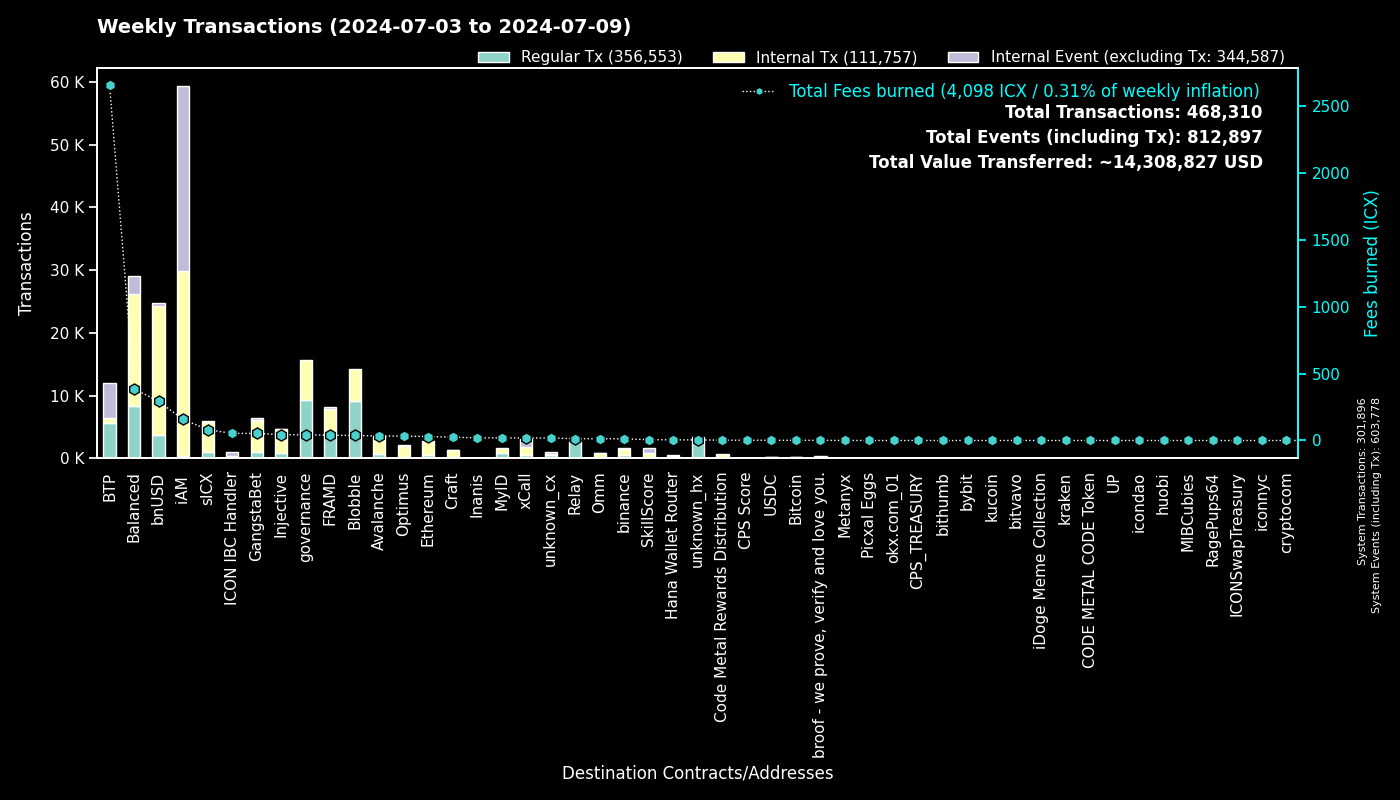

The file beside this chart, header and first rows:
to, Regular Tx, Fees burned, to_def, Internal Tx, Internal Event (excluding Tx), group
0, 301875, 0.0, System, 21, 301882, System
cx00000000000000000000000000000000000000…, 9335, 42.11, governance, 6398, 0, governance
cxee7a00755a757e3c519a0616456030e33dc9d4…, 5504, 2643, BTP_2, 0, 5682, BTP
cx66d4d90f5f113eba575bf793570135f9b10cec…, 5094, 150.5, balanced_loans, 2386, 1480, Balanced
cxf14dea1cff7ceb29a46e6d04533a08f84441e4…, 4903, 20.15, Blobble Stake Token, 4964, 0, Blobble
cxf2ca3b655a782f39227934d37ff3b77f9b1ebc…, 4269, 17.46, Blobble, 0, 0, Blobble
cx2aa9b28a657e3121b75d3d4fe65e569398645d…, 4001, 36.52, FRAMD Token, 3478, 44, FRAMD
cx88fd7df7ddff82f7cc735c871dc519838cb235…, 3718, 292.3, bnUSD, 20514, 475, bnUSD
cxca5faa5a71d986a2e84dd7e6f5ff791d29901e…, 2572, 12.86, Relay_4, 0, 0, Relay
cxa0af3165c08318e988cb30993b3048335b94af…, 1041, 35.89, balanced_dex, 2898, 476, Balanced
cx2609b924e33ef00b648a409245c7ea394c4678…, 938, 80.81, sICX, 4832, 190, sICX
cx4297f4b63262507623b6ad575d0d8dd2db980e…, 916, 43.65, Injective, 3737, 37, Injective
cx21e94c08c03daee80c25d8ee3ea22a20786ec2…, 797, 131.5, balanced_router, 8806, 447, Balanced
cxd82fb5d3effecd8c9071a4bba3856ad7222c4b…, 689, 21.28, Balanced Savings, 1092, 8, Balanced
cx66a031cc3bd305c76371fb586e93801b948254…, 641, 33.7, Avalanche, 2888, 41, Avalanche
cx288d13e1b63563459a2ac6179f237711f6851c…, 564, 29.77, Ethereum, 2155, 72, Ethereum
cx5a0af85407c69945eb318d4ac18e9e84218416…, 546, 32.94, GangWar Simulation, 2079, 337, GangstaBet
cxba62bb61baf8dd8b6a04633fe33806547785a0…, 545, 16.83, MyID_3, 544, 0, MyID
cxa07f426062a1384bdd762afa6a87d123fbc81c…, 498, 18.82, xCall, 1219, 1317, xCall
cx622bbab73698f37dbef53955fd3decffeb0b0c…, 365, 53.12, ICON IBC Handler, 73, 514, ICON IBC Handler
cx69bcdf1753472c1444188ec3f5188657e30c83…, 328, 1.053, broof - we prove, verify and love you., 0, 0, broof - we prove, verify and love you.
cx14002628a4599380f391f708843044bc93dce2…, 322, 157.1, iAM Div, 29453, 29474, iAM
cxd17316e24ee40f2ef8ed6f3a497311db1b3520…, 309, 4.96, GangstaVerse LootBox, 1354, 0, GangstaBet
cx2d552c485ec8bcaa75aac02424e2aca6ffdb2f…, 277, 12.43, Binance Coin, 1070, 3, binance
cx694e8c9f1a05c8c3719f30d46b97697960e428…, 269, 2.54, MyID_2, 269, 0, MyID
hxb568381d35d3e7a6383200e8a0d30310af20b9…, 197, 0.2462, binance_hot, 0, 0, binance
cx28b2ec885b50c8a93da752f2d0467a67127a70…, 126, 9.269, CROWN, 1135, 45, GangstaBet
cxf61cd5a45dc9f91c15aa65831a30a90d59a096…, 124, 18.85, balanced_baln, 1090, 120, Balanced
cx5b5a03cb525a1845d0af3a872d525b18a810ac…, 118, 7.604, btp-0x38.bsc-BTCB, 710, 18, BTP
cxe971c0a92c58db502e4a224efc6ba311eb1c17…, 105, 19.7, Inanis Treasury, 14, 0, Inanis
cx91a5817cf6e7adbcbcee9e8815c63f83d9a98a…, 103, 0.665, unknown_cx, 0, 80, unknown_cx
cxdada6921d08fbf37c6f228816852e58b219cc5…, 100, 0.6189, unknown_cx, 0, 20, unknown_cx
cx10d59e8103ab44635190bd4139dbfd682fa2d0…, 97, 5.478, balanced_rewards, 195, 121, Balanced
cxabea09a8c5f3efa54d0a0370b14715e6f22705…, 96, 3.306, Balanced Asset Manager, 434, 192, Balanced
cx59d899fce52cadd1feb5128ff5e6672f03943e…, 96, 0.5484, unknown_cx, 0, 35, unknown_cx
cx917f88460d4ebec1fd656d4dbe51131a37d168…, 95, 0.5547, unknown_cx, 0, 60, unknown_cx
cx334db6519871cb2bfd154cec0905ced4ea142d…, 80, 0.2915, unknown_cx, 0, 0, unknown_cx
cx44250a12074799e26fdeee75648ae47e2cc842…, 79, 1.539, balanced_governance, 1, 0, Balanced
cx9c4698411c6d9a780f605685153431dcda0460…, 73, 1.373, Auction, 513, 0, Craft
cx203d9cd2a669be67177e997b8948ce2c35caff…, 71, 11.06, balanced_dividends, 628, 4, Balanced
cx2dc662031f3d62bcdba4f63e9bf827767c8475…, 71, 5.999, SkillScore, 749, 766, SkillScore
cx785d504f44b5d2c8dac04c5a1ecd75f18ee57d…, 64, 10.54, Finance Token, 749, 47, Optimus
cx28497aef34ec44ad2be9249daddfbe34b54f30…, 63, 0.8898, Balanced Bribe, 63, 0, Balanced
hx85532472e789802a943bd34a8aeb86668bc232…, 62, 0.0775, okx.com_01, 0, 0, okx.com_01
cxaa99a164586883eed0322d62a31946dfa9491f…, 58, 5.258, optimus_rewards, 130, 14, Optimus
cx7ecb16e4c143b95e01d05933c17cb986cfe618…, 53, 18.96, CraftRewards, 322, 13, Craft
cx43e2eec79eb76293c298f2b17aec06097be606…, 47, 0.9291, balanced_staking, 141, 2, Balanced
cx7fc67030a7eb46aa176a15267b600d48e11ef4…, 47, 0.07976, Picxal Eggs, 0, 0, Picxal Eggs
hx1b3e781a1c802c238e30e90aa1a6cee94f9bac…, 42, 0.0525, unknown_hx, 0, 0, unknown_hx
cx07b184a37f03c6ab681fcbd0b45aec6dc3eafb…, 42, 1.432, Bitcoin, 117, 1, Bitcoin
hx6d14b2b77a9e73c5d5804d43c7e3c3416648ae…, 37, 0.04625, bithumb_03, 0, 0, bithumb
cx2e6d0fc0eca04965d06038c8406093337f085f…, 36, 4.712, Craft, 329, 15, Craft
cx7b1843b7ef5368a080ccf59c0a9d1bdec474f9…, 35, 6.45, optimus_dividends, 281, 0, Optimus
cx1a29259a59f463a67bb2ef84398b30ca56b583…, 30, 7.748, omm_token, 554, 5, Omm
hx0384c56a749aac59612bc2cce65343eb4f12cc…, 28, 0.035, unknown_hx, 0, 0, unknown_hx
cxc83f6eaf7e123f656657ebac3b09bc7a38e323…, 28, 2.486, Code Metal Rewards Distribution, 671, 0, Code Metal Rewards Distribution
cx6139a27c15f1653471ffba0b4b88dc15de7e32…, 28, 5.228, gangstabet_token, 379, 24, GangstaBet
hx6b91c8dea3114de74ecfa85908b875778c2b59…, 28, 0.035, bybit, 0, 0, bybit
hxbb984f278abd66ae2155edbd91f8c87ce98411…, 27, 0.03375, kucoin, 0, 0, kucoin
hx2f1377f549e31534bcc7d02a1ba23c1a5d289f…, 26, 0.0325, unknown_hx, 0, 0, unknown_hx
... 885 more rows
